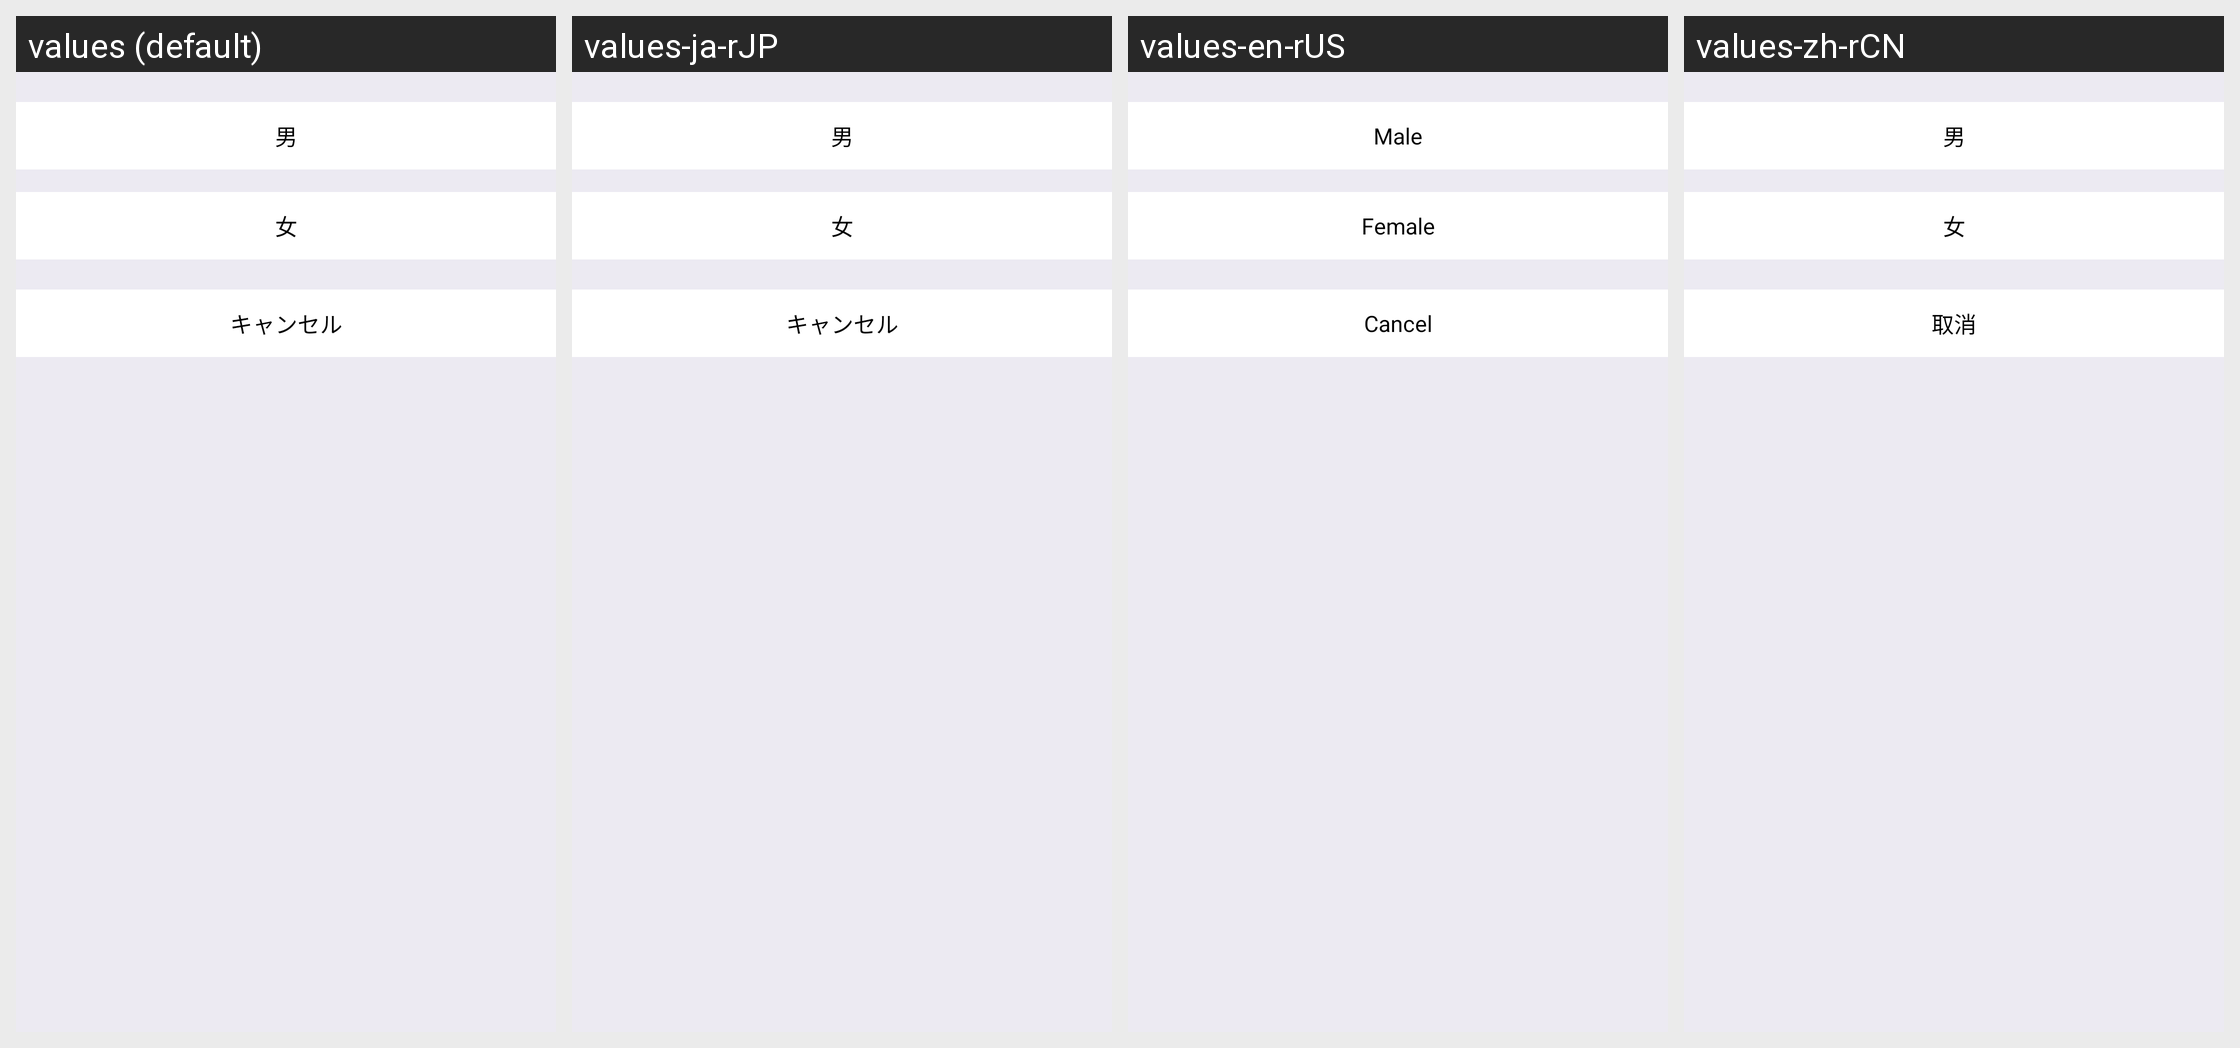

For this localized Android screen grid, give each drawn string resource with its value in every locale shown.
Android screen res/layout/popupwindow_sex.xml rendered under 4 locales, left to right: values (default), values-ja-rJP, values-en-rUS, values-zh-rCN. Device: Nexus 5 (rendered at 1080×1920; each locale shown at half size, 540×960, under a caption strip naming it); theme AppTheme.
Strings drawn on this screen, with the default value and each locale's value (text and hints the layout hard-codes, and strings that could not be matched under every locale, appear in the picture but are not listed):

userInfo_male
  values: 男
  values-ja-rJP: 男
  values-en-rUS: Male
  values-zh-rCN: 男

userInfo_female
  values: 女
  values-ja-rJP: 女
  values-en-rUS: Female
  values-zh-rCN: 女

cancel_img
  values: キャンセル
  values-ja-rJP: キャンセル
  values-en-rUS: Cancel
  values-zh-rCN: 取消
